Image classification data set "data" (weshavener/cherry_classification on GitHub). Class labels (2): cherry clean, cherry pit.

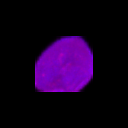
Label: cherry clean

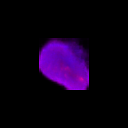
Label: cherry clean

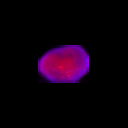
Label: cherry pit

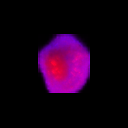
Label: cherry pit

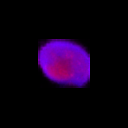
Label: cherry pit

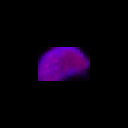
Label: cherry clean
